Image classification data set "dataset" (MuhamadAlee/TensorflowJS_CNN on GitHub). Class labels (3): formal shirt, pents, t-shirt.

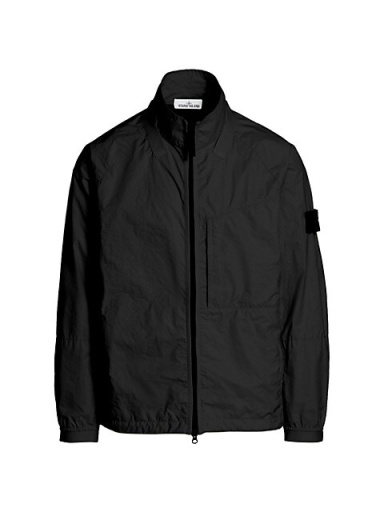
Label: formal shirt

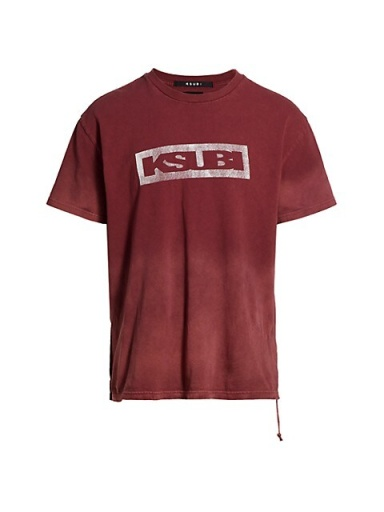
Label: t-shirt

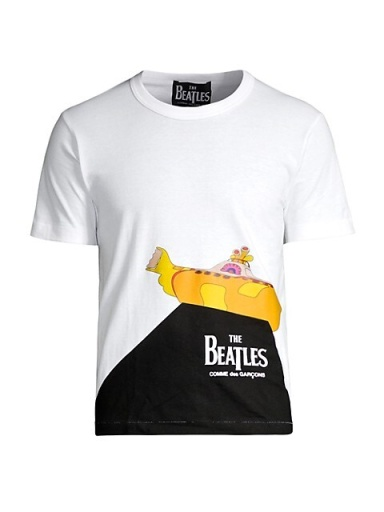
Label: t-shirt

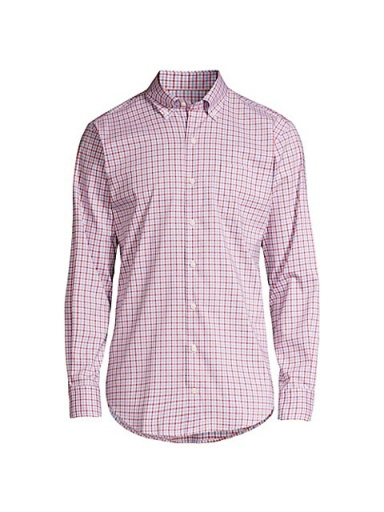
Label: formal shirt

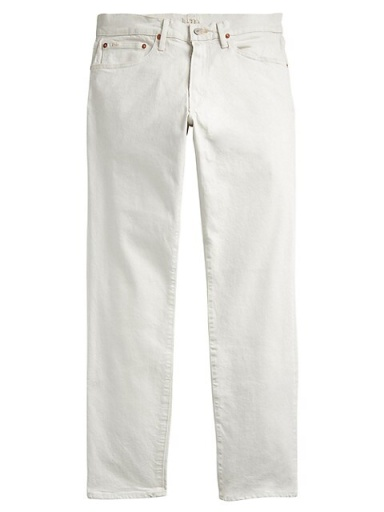
Label: pents

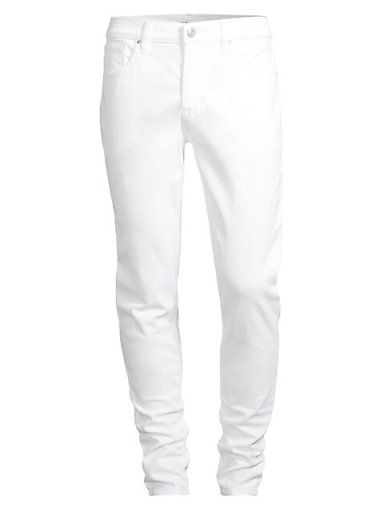
Label: pents
